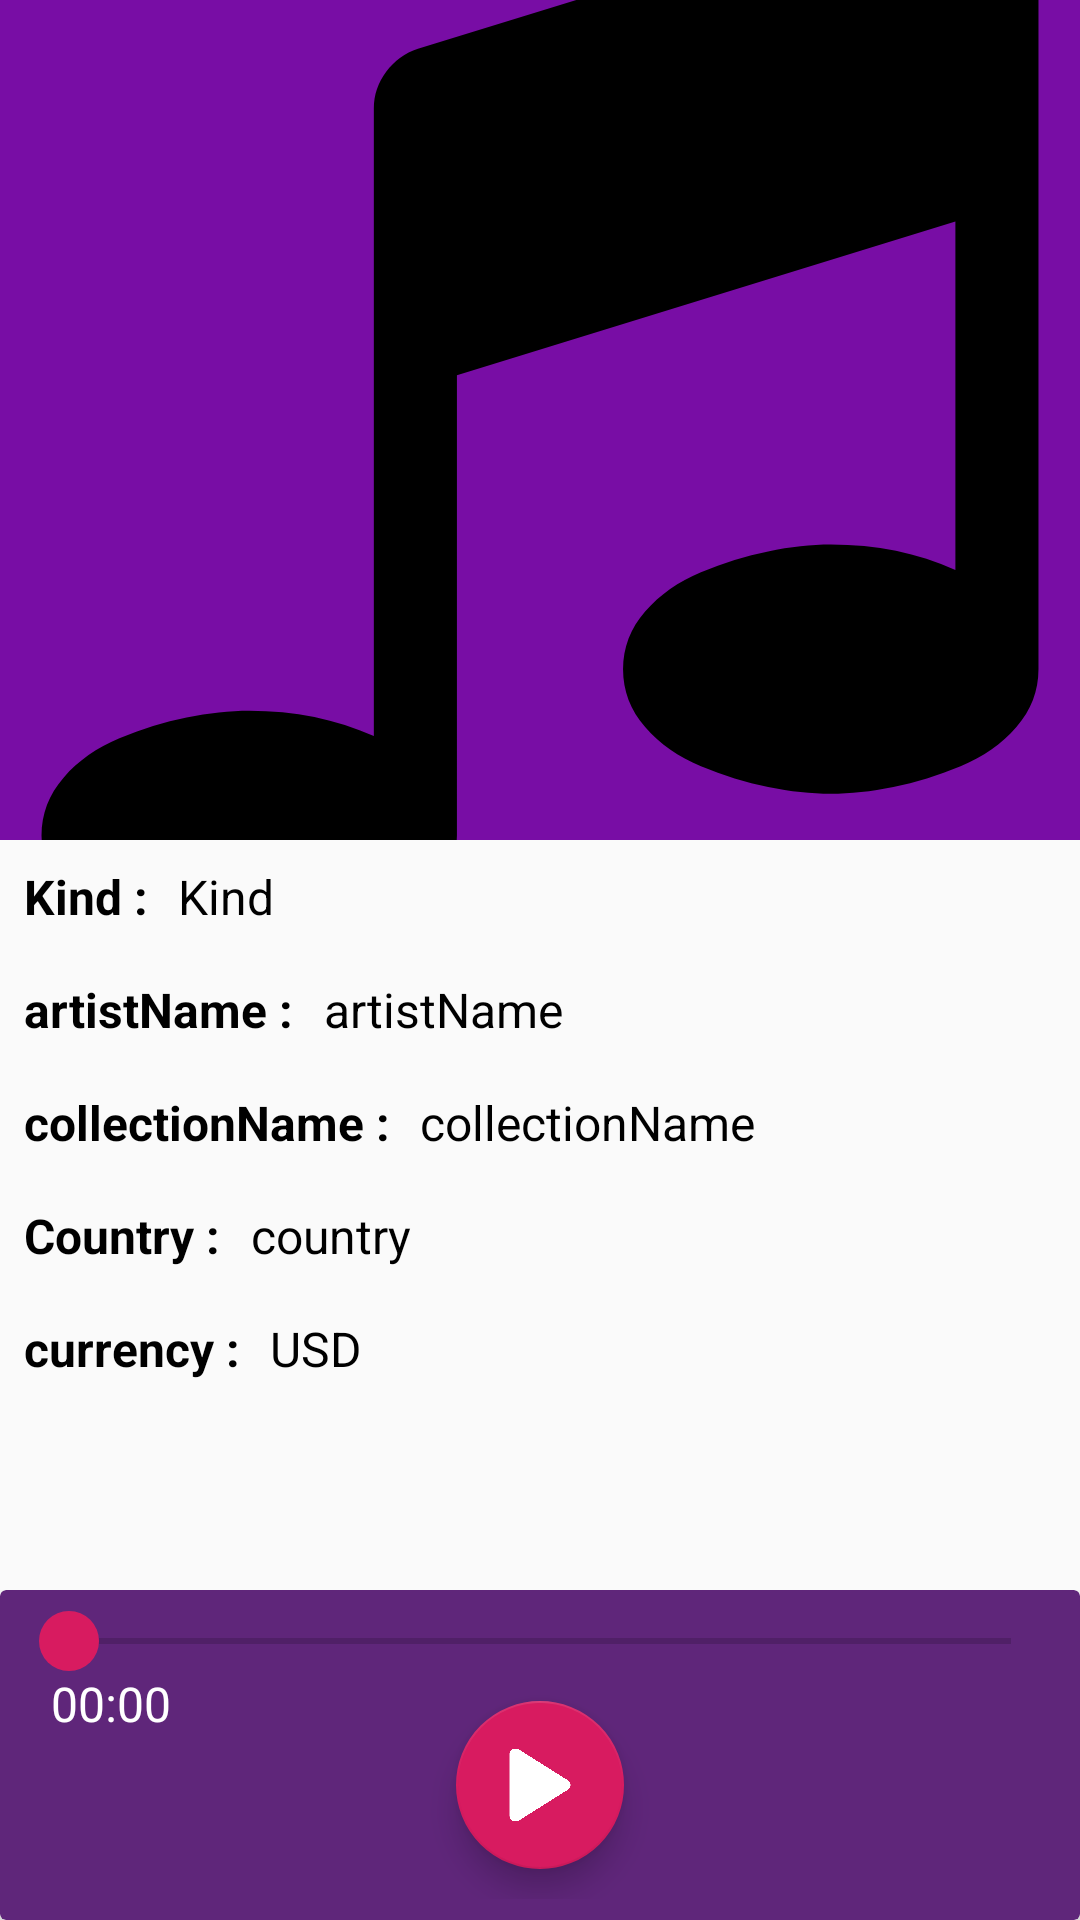

Layout XML and referenced resources for this Android screen:
<!-- AndroidManifest.xml: activity theme AppThemes -->
<!-- res/layout/activity_detail.xml -->
<?xml version="1.0" encoding="utf-8"?>
<android.support.design.widget.CoordinatorLayout xmlns:android="http://schemas.android.com/apk/res/android"
xmlns:app="http://schemas.android.com/apk/res-auto"
xmlns:tools="http://schemas.android.com/tools"
android:layout_width="match_parent"
android:layout_height="match_parent"
android:fitsSystemWindows="true"
    >

<android.support.design.widget.AppBarLayout
    android:id="@+id/app_bar"
    android:layout_width="match_parent"
    android:layout_height="280dp"
    android:fitsSystemWindows="true"
    android:theme="@style/AppTheme.AppBarOverlay">

    <android.support.design.widget.CollapsingToolbarLayout
        android:id="@+id/collapsingToolbarLayout"
        android:layout_width="match_parent"
        android:layout_height="match_parent"
        android:fitsSystemWindows="true"
        app:contentInsetStartWithNavigation="0dp"
        app:contentScrim="@color/colorPrimary"
        app:expandedTitleMarginStart="8dp"
        app:layout_scrollFlags="scroll|exitUntilCollapsed|snap"
        app:scrimAnimationDuration="200"
        app:toolbarId="@+id/toolbar">


        <ImageView
            android:transitionName="@string/translation_name"
                android:id="@+id/image"
            android:layout_width="match_parent"
            android:layout_height="match_parent"
            android:fitsSystemWindows="true"
            android:scaleType="centerCrop"
            android:src="@drawable/ic_music_placeholder"
            app:layout_collapseMode="parallax"
            app:popupTheme="@style/AppTheme.PopupOverlay"
            tools:ignore="ContentDescription" />

        <View
            android:layout_width="match_parent"
            android:layout_height="88dp"
            android:layout_alignBottom="@+id/image"
            android:layout_gravity="bottom"
            android:background="@drawable/bg_scrim" />

        <android.support.v7.widget.Toolbar
            android:id="@+id/toolbar"
            android:layout_width="match_parent"
            android:layout_height="?attr/actionBarSize"
            app:layout_collapseMode="pin"
            app:popupTheme="@style/AppTheme.PopupOverlay" />


        <TextView
            app:layout_scrollFlags="scroll|enterAlways|enterAlwaysCollapsed"
            android:id="@+id/tv_created_by"
            android:layout_width="wrap_content"
            android:layout_height="wrap_content"
            android:layout_gravity="bottom"
            android:layout_marginBottom="8dp"
            android:layout_marginStart="8dp"
            android:text="Created By User at 11/7/2018"
            android:textSize="10sp"
            android:visibility="gone" />

    </android.support.design.widget.CollapsingToolbarLayout>
</android.support.design.widget.AppBarLayout>

<include layout="@layout/detail_music" />
    <RelativeLayout xmlns:android="http://schemas.android.com/apk/res/android"
        xmlns:app="http://schemas.android.com/apk/res-auto"
        android:orientation="vertical"
        android:layout_gravity="bottom"
        android:layout_width="fill_parent"
        android:layout_height="wrap_content">

        <android.support.v7.widget.CardView
            xmlns:card_view="http://schemas.android.com/apk/res-auto"
            android:id="@+id/mediaplayer_view"
            android:layout_width="match_parent"
            android:layout_height="wrap_content"
            android:layout_gravity="center"
            card_view:cardElevation="10dp"
            card_view:cardBackgroundColor="@color/colorLightPrimary"
            android:transitionName="open_mediaplayer"
            android:layout_alignParentTop="true"
            android:layout_centerHorizontal="true">

            <LinearLayout
                android:layout_width="match_parent"
                android:layout_height="wrap_content"
                android:layout_margin="7dp"
                android:orientation="vertical">

                <SeekBar
                    android:id="@+id/seekbar"
                    android:layout_width="match_parent"
                    android:layout_height="wrap_content"
                    android:thumb="@drawable/seekthumb"/>

                <RelativeLayout
                    android:layout_width="match_parent"
                    android:layout_height="wrap_content">

                    <TextView
                        android:id="@+id/current_progress_text_view"
                        android:text="00:00"
                        android:layout_width="wrap_content"
                        android:layout_height="wrap_content"
                        android:layout_marginLeft="10dp"
                        android:layout_alignParentTop="true"
                        android:layout_alignParentLeft="true"
                        android:textColor="#FFFFFF"
                        android:textSize="16sp"
                        android:layout_alignParentStart="true" />

                    <android.support.design.widget.FloatingActionButton
                        android:id="@+id/fab_play"
                        android:layout_width="wrap_content"
                        android:layout_height="wrap_content"
                        app:srcCompat="@drawable/ic_play"
                        android:layout_centerHorizontal="true"
                        android:layout_marginBottom="10dp"
                        android:layout_marginTop="10dp"
                        android:background="@color/colorAccent"
                        tools:ignore="RelativeOverlap" />


                    <TextView
                        android:id="@+id/file_length_text_view"
                        android:layout_width="wrap_content"
                        android:layout_height="wrap_content"
                        android:layout_marginRight="10dp"
                        android:textColor="#FFFFFF"
                        android:textSize="16sp"
                        android:layout_alignParentTop="true"
                        android:layout_alignParentRight="true"
                        android:layout_alignParentEnd="true"
                        tools:ignore="RelativeOverlap" />

                </RelativeLayout>

            </LinearLayout>

        </android.support.v7.widget.CardView>

    </RelativeLayout>

    
    
    
    
    
        
        
        
        
        
        
        

        
            
            
            
            
    



</android.support.design.widget.CoordinatorLayout>
<!-- res/layout/detail_music.xml (included above) -->
<?xml version="1.0" encoding="utf-8"?>
<android.support.v4.widget.NestedScrollView xmlns:android="http://schemas.android.com/apk/res/android"
    xmlns:app="http://schemas.android.com/apk/res-auto"
    xmlns:tools="http://schemas.android.com/tools"
    android:layout_width="match_parent"
    android:layout_height="match_parent"
    app:layout_behavior="@string/appbar_scrolling_view_behavior">

    <LinearLayout xmlns:android="http://schemas.android.com/apk/res/android"
        android:layout_width="match_parent"
        android:layout_height="match_parent"
        android:orientation="vertical">

        <LinearLayout
            android:layout_width="match_parent"
            android:layout_height="wrap_content"
            android:orientation="horizontal"
            android:padding="3dp">

            <TextView
                android:textStyle="bold"
                android:layout_width="wrap_content"
                android:layout_height="wrap_content"
                android:padding="5dp"
                android:text="Kind :"
                android:textColor="#000000"
                android:textSize="16sp" />

            <TextView
                android:id="@+id/tv_kind"
                android:layout_width="wrap_content"
                android:layout_height="wrap_content"
                android:padding="5dp"
                android:text="Kind"
                android:textColor="#000000"
                android:textSize="16sp" />
        </LinearLayout>

        <LinearLayout
            android:layout_width="match_parent"
            android:layout_height="wrap_content"
            android:orientation="horizontal"
            android:padding="3dp">

            <TextView
              android:textStyle="bold"
                android:layout_width="wrap_content"
                android:layout_height="wrap_content"
                android:padding="5dp"
                android:text="artistName :"
                android:textColor="#000000"
                android:textSize="16sp" />

            <TextView
                android:id="@+id/tv_artistName"
                android:layout_width="wrap_content"
                android:layout_height="wrap_content"
                android:padding="5dp"
                android:text="artistName"
                android:textColor="#000000"
                android:textSize="16sp" />
        </LinearLayout>

        <LinearLayout
            android:layout_width="match_parent"
            android:layout_height="wrap_content"
            android:orientation="horizontal"
            android:padding="3dp">

            <TextView
                android:textStyle="bold"
                android:layout_width="wrap_content"
                android:layout_height="wrap_content"
                android:padding="5dp"
                android:text="collectionName :"
                android:textColor="#000000"
                android:textSize="16sp" />

            <TextView
                android:id="@+id/tv_collectionName"
                android:layout_width="wrap_content"
                android:layout_height="wrap_content"
                android:padding="5dp"
                android:text="collectionName"
                android:textColor="#000000"
                android:textSize="16sp" />
        </LinearLayout>

        <LinearLayout
            android:layout_width="match_parent"
            android:layout_height="wrap_content"
            android:orientation="horizontal"
            android:padding="3dp">

            <TextView
                android:textStyle="bold"
                android:layout_width="wrap_content"
                android:layout_height="wrap_content"
                android:padding="5dp"
                android:text="Country :"
                android:textColor="#000000"
                android:textSize="16sp" />

            <TextView
                android:id="@+id/tv_country"
                android:layout_width="wrap_content"
                android:layout_height="wrap_content"
                android:padding="5dp"
                android:text="country"
                android:textColor="#000000"
                android:textSize="16sp" />
        </LinearLayout>

        <LinearLayout
            android:layout_width="match_parent"
            android:layout_height="wrap_content"
            android:orientation="horizontal"
            android:padding="3dp">

            <TextView
                android:textStyle="bold"
                android:layout_width="wrap_content"
                android:layout_height="wrap_content"
                android:padding="5dp"
                android:text="currency :"
                android:textColor="#000000"
                android:textSize="16sp" />

            <TextView
                android:id="@+id/tv_currency"
                android:layout_width="wrap_content"
                android:layout_height="wrap_content"
                android:padding="5dp"
                android:text="USD"
                android:textColor="#000000"
                android:textSize="16sp" />
        </LinearLayout>

    </LinearLayout>
</android.support.v4.widget.NestedScrollView>
<!-- resources referenced by this layout -->
<resources>
  <color name="colorAccent">#D81B60</color>
  <color name="colorLightPrimary">#5F267A</color>
  <color name="colorPrimary">#780DA5</color>
  <!-- drawable ic_music_placeholder (drawable) -->
  <vector android:height="24dp" android:viewportHeight="475.071"
      android:viewportWidth="475.071" android:width="24dp" xmlns:android="http://schemas.android.com/apk/res/android">
      <path android:fillColor="#FF000000" android:pathData="M448.808,7.994C443.483,2.664 437.009,0 429.397,0c-3.046,0 -5.715,0.383 -7.994,1.143L183.861,74.232c-5.708,1.903 -10.373,5.282 -13.99,10.135c-3.615,4.856 -5.424,10.232 -5.424,16.134v276.087c-16.562,-7.426 -34.833,-11.139 -54.818,-11.139c-8.564,0 -17.749,0.999 -27.55,2.994c-9.806,1.995 -19.657,5.041 -29.552,9.134c-9.9,4.093 -18.083,9.853 -24.556,17.271c-6.471,7.423 -9.705,15.899 -9.705,25.413c0,9.521 3.234,17.987 9.705,25.413c6.473,7.419 14.655,13.179 24.556,17.271c9.899,4.093 19.75,7.136 29.552,9.134c9.801,1.995 18.986,2.991 27.55,2.991s17.746,-0.996 27.55,-2.991c9.806,-1.998 19.653,-5.041 29.552,-9.134c9.896,-4.093 18.079,-9.853 24.55,-17.271c6.477,-7.426 9.71,-15.893 9.71,-25.413v-202.42l219.271,-67.665v153.317c-16.566,-7.422 -34.834,-11.139 -54.819,-11.139c-8.565,0 -17.751,0.996 -27.552,2.994c-9.805,1.995 -19.65,5.041 -29.551,9.134c-9.896,4.093 -18.082,9.853 -24.558,17.278c-6.468,7.416 -9.712,15.89 -9.712,25.406c0,9.521 3.244,17.987 9.712,25.413c6.476,7.423 14.661,13.183 24.558,17.271c9.897,4.093 19.746,7.139 29.551,9.138c9.801,1.998 18.986,2.99 27.552,2.99c8.562,0 17.747,-0.992 27.548,-2.99c9.802,-1.999 19.65,-5.045 29.554,-9.138c9.897,-4.089 18.076,-9.849 24.551,-17.271c6.479,-7.426 9.709,-15.893 9.709,-25.413V27.401C456.802,19.789 454.146,13.321 448.808,7.994z"/>
  </vector>
  <!-- drawable ic_play (drawable) -->
  <vector android:height="20dp" android:viewportHeight="232.153"
      android:viewportWidth="232.153" android:width="20dp" xmlns:android="http://schemas.android.com/apk/res/android">
      <path android:fillColor="#FFFFFF" android:fillType="evenOdd" android:pathData="M203.791,99.628L49.307,2.294c-4.567,-2.719 -10.238,-2.266 -14.521,-2.266c-17.132,0 -17.056,13.227 -17.056,16.578v198.94c0,2.833 -0.075,16.579 17.056,16.579c4.283,0 9.955,0.451 14.521,-2.267l154.483,-97.333c12.68,-7.545 10.489,-16.449 10.489,-16.449S216.471,107.172 203.791,99.628z"/>
  </vector>
  <!-- drawable seekthumb (drawable) -->
  <?xml version="1.0" encoding="utf-8"?>
  <shape xmlns:android="http://schemas.android.com/apk/res/android"
      android:shape="oval" >
  
      <gradient
          android:angle="270"
          android:endColor="@color/colorAccent"
          android:startColor="@color/colorAccent" />
  
      <size
          android:height="20dp"
          android:width="20dp" />
  
  </shape>
  <string name="translation_name" translatable="false">translation_name</string>
  <style name="AppTheme.AppBarOverlay" parent="ThemeOverlay.AppCompat.Dark.ActionBar" />
  <style name="AppTheme.PopupOverlay" parent="ThemeOverlay.AppCompat.Light" />
  <style name="AppThemes" parent="Theme.AppCompat.Light.NoActionBar">
          
          <item name="colorPrimary">@color/colorPrimary</item>
          <item name="colorPrimaryDark">@color/colorPrimaryDark</item>
          <item name="colorAccent">@color/colorAccent</item>
          <item name="android:navigationBarColor">@color/colorLightPrimary</item>
      </style>
  <color name="colorPrimaryDark">#780DA5</color>
</resources>
